The GitHub repository ChamHerman/mango-ripeness-grading contains a labelled image folder "cleaned_data" with 3 categories: fully ripe, overripe, unripe. Examples follow, each with its label.

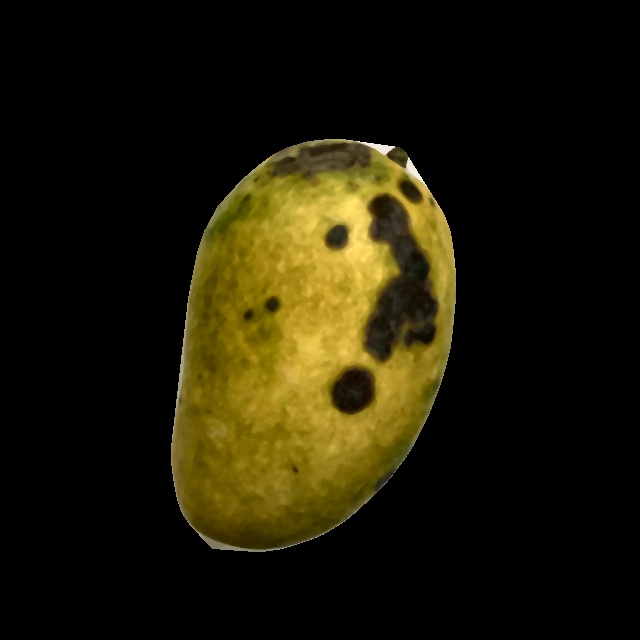
Label: overripe

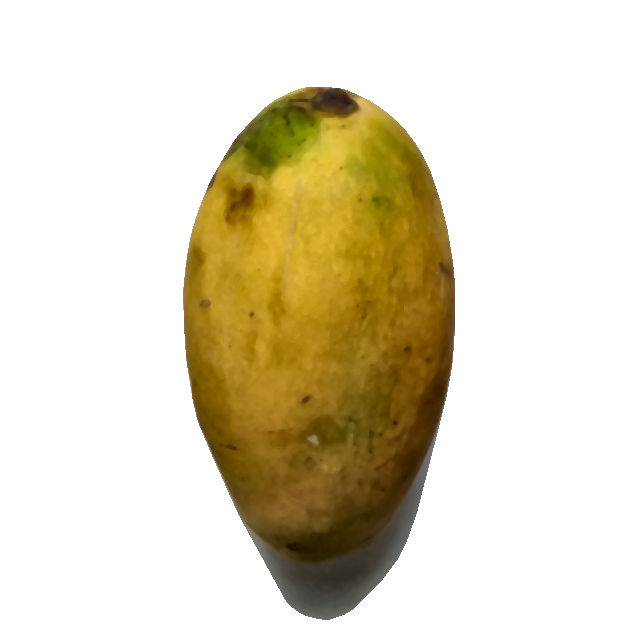
Label: fully ripe

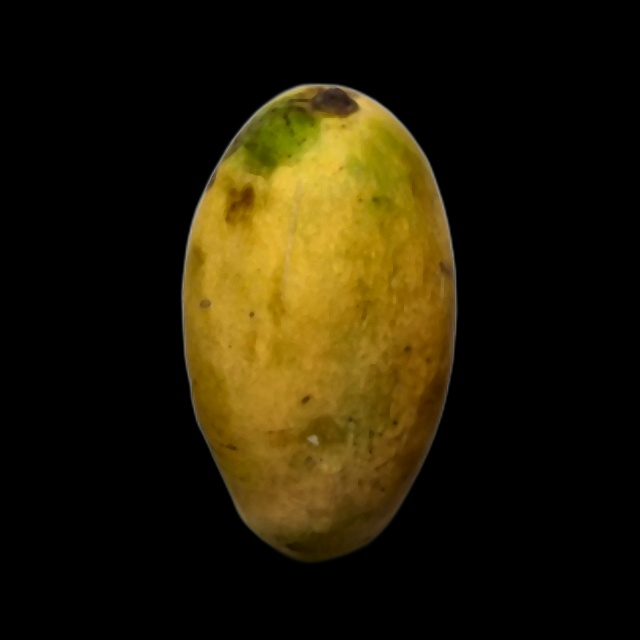
Label: fully ripe

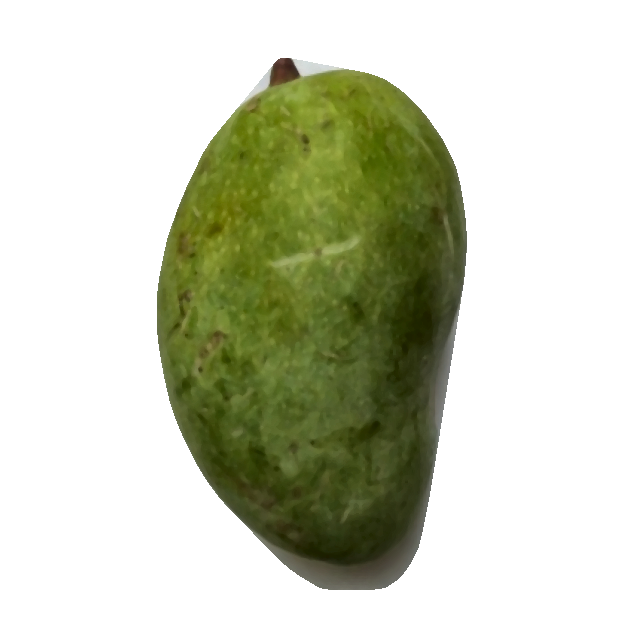
Label: unripe

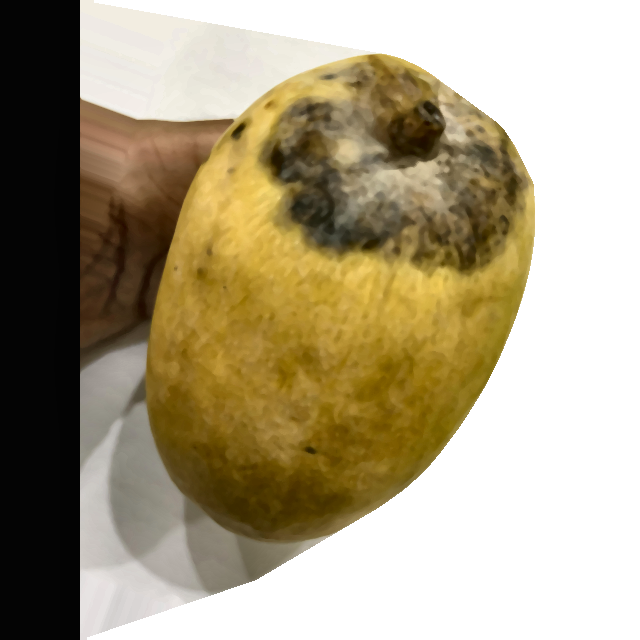
Label: overripe

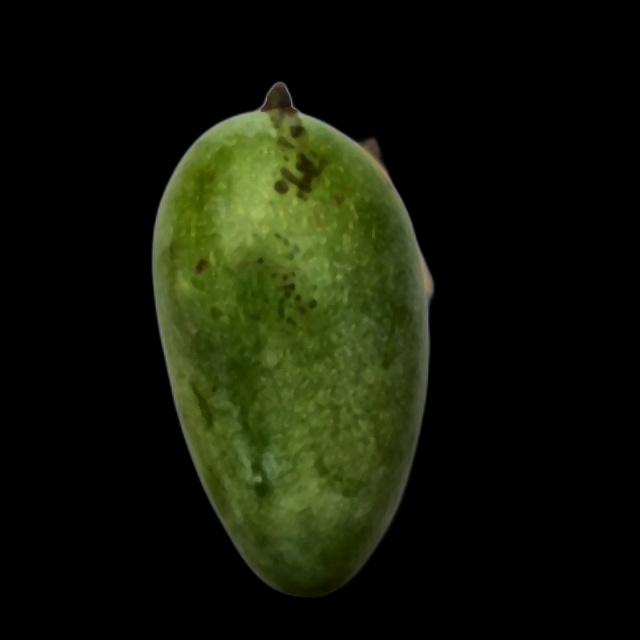
Label: unripe
